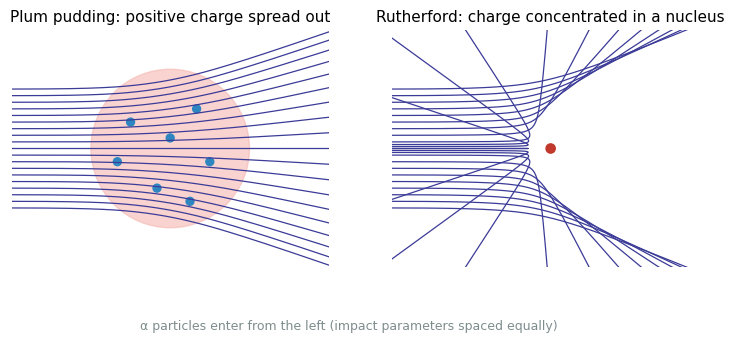
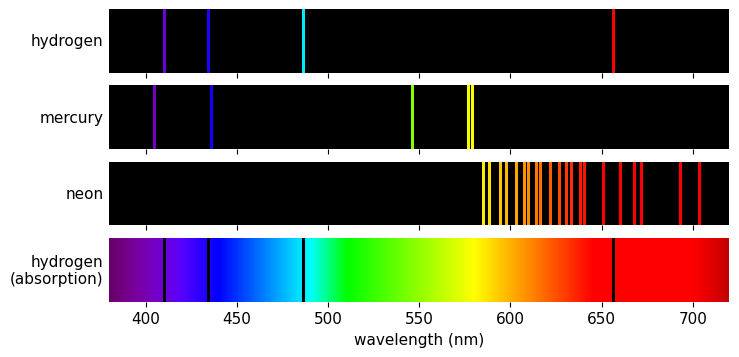
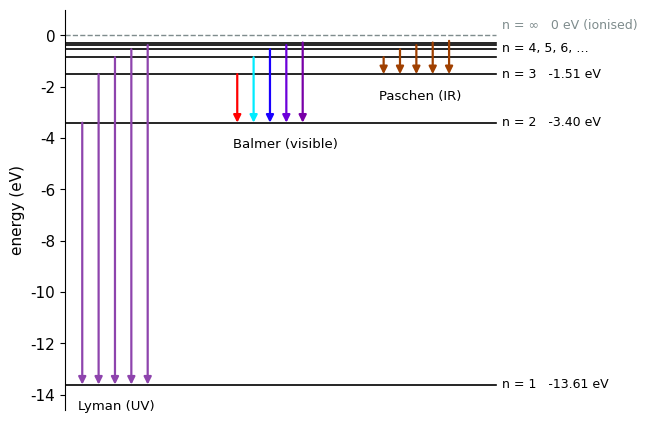
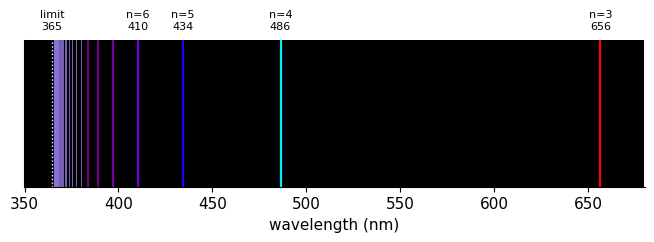
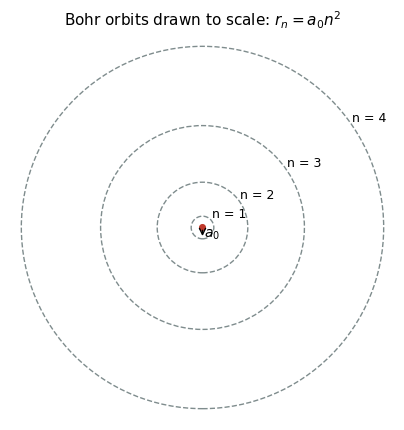
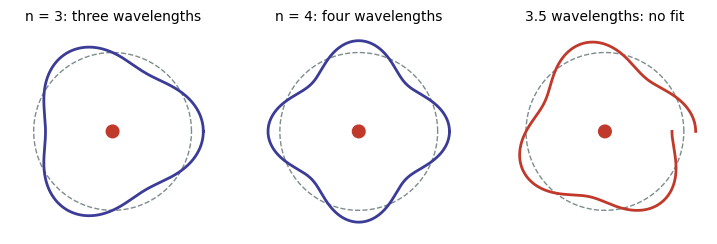
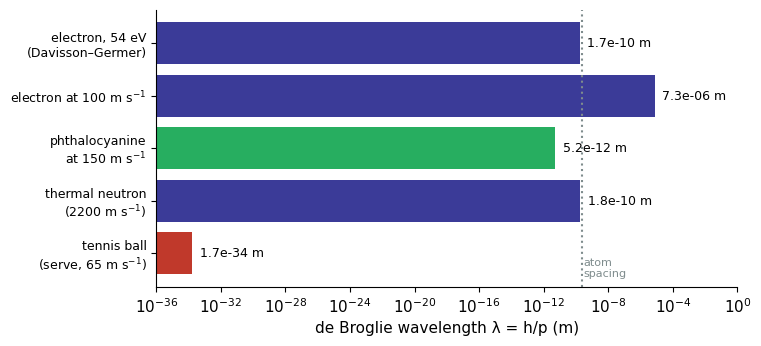
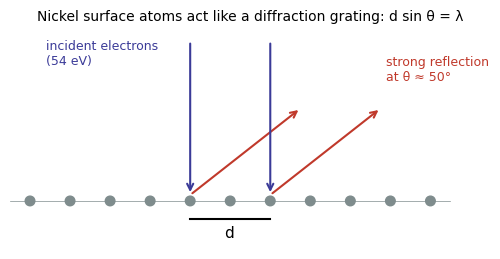
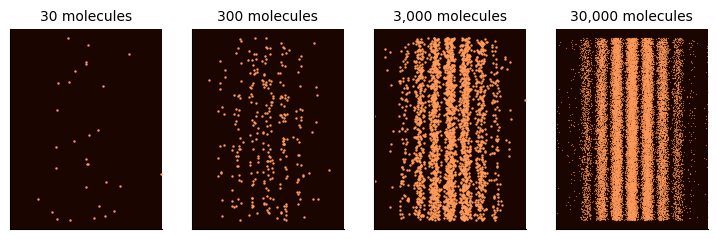
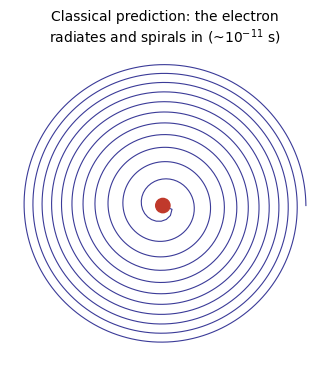
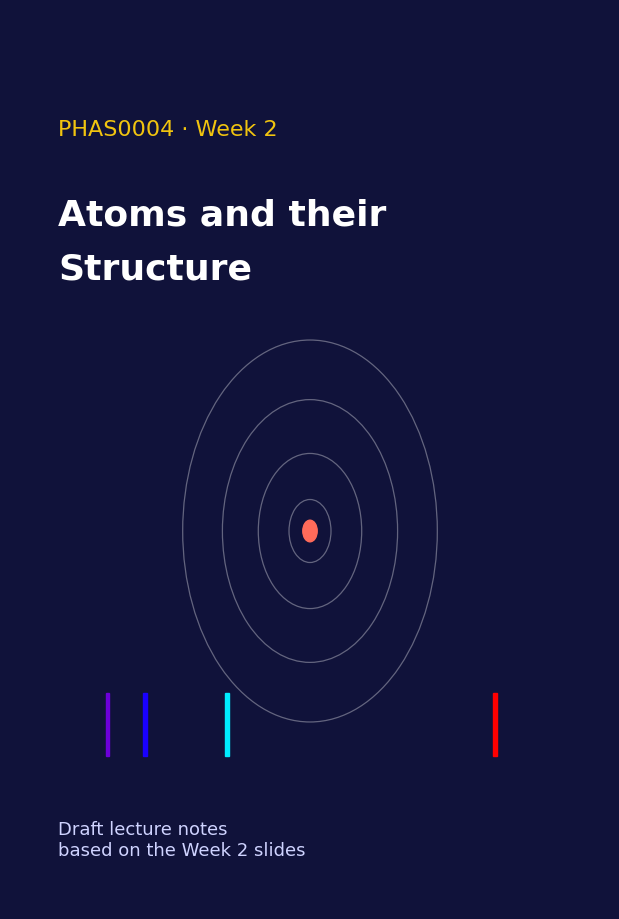

Source code (Python) for these figures, in order:
"""Figures for the Week 2 notes (Atoms and their structure). Run from this folder: python make_figures.py"""
import os
import numpy as np
import matplotlib
matplotlib.use("Agg")
import matplotlib.pyplot as plt
from matplotlib.patches import Circle, Rectangle

plt.rcParams.update({"font.size": 11, "font.family": "DejaVu Sans",
                     "axes.spines.top": False, "axes.spines.right": False,
                     "savefig.dpi": 160, "savefig.bbox": "tight"})
BLUE, RED, GREY, GOLD = "#3b3b98", "#c0392b", "#7f8c8d", "#f1c40f"
OUT = "fig/"
os.makedirs(OUT, exist_ok=True)

h, c, e, me, eps0 = 6.62607015e-34, 2.99792458e8, 1.602176634e-19, 9.1093837e-31, 8.8541878e-12
R_H = 1.0967758e7


def wl_to_rgb(wl):
    """Approximate colour of a visible wavelength (nm)."""
    if wl < 380 or wl > 750:
        return (0.5, 0.5, 0.5)
    if wl < 440:   r, g, b = -(wl - 440) / 60, 0, 1
    elif wl < 490: r, g, b = 0, (wl - 440) / 50, 1
    elif wl < 510: r, g, b = 0, 1, -(wl - 510) / 20
    elif wl < 580: r, g, b = (wl - 510) / 70, 1, 0
    elif wl < 645: r, g, b = 1, -(wl - 645) / 65, 0
    else:          r, g, b = 1, 0, 0
    f = 1.0
    if wl < 420: f = 0.4 + 0.6 * (wl - 380) / 40
    elif wl > 700: f = 0.4 + 0.6 * (750 - wl) / 50
    return (r * f, g * f, b * f)


# 1. Alpha-particle trajectories: plum pudding vs nuclear atom
def trajectories(ax, R, title, bs=None):
    D = 2.0  # head-on distance of closest approach (sets the force scale)
    K = 1.0  # kinetic energy units; force constant k = D*K for F = kqQ/r^2 with KE = 1
    for b in (bs if bs is not None else np.linspace(-4.5, 4.5, 19)):
        x, y = -12.0, b
        vx, vy = np.sqrt(2 * K), 0.0
        xs, ys = [x], [y]
        dt = 0.004
        for _ in range(20000):
            r = np.hypot(x, y)
            if r > R:
                F = D * K / r**2
            else:
                F = D * K * r / R**3
            ax_, ay_ = F * x / r, F * y / r
            vx += ax_ * dt; vy += ay_ * dt
            x += vx * dt; y += vy * dt
            xs.append(x); ys.append(y)
            if abs(x) > 12.5 or abs(y) > 12.5:
                break
        ax.plot(xs, ys, color=BLUE, lw=0.9)
    ax.set_xlim(-12, 12); ax.set_ylim(-9, 9); ax.set_aspect("equal"); ax.axis("off")
    ax.set_title(title, fontsize=11)


fig, axs = plt.subplots(1, 2, figsize=(9, 3.8))
axs[0].add_patch(Circle((0, 0), 6, color="#f5b7b1", alpha=0.6))
for (px, py) in [(-3, 2), (2, 3), (-1, -3), (3, -1), (0, 0.8), (-4, -1), (1.5, -4)]:
    axs[0].add_patch(Circle((px, py), 0.3, color="#2e86c1"))
trajectories(axs[0], 6.0, "Plum pudding: positive charge spread out")
axs[1].add_patch(Circle((0, 0), 0.35, color=RED, zorder=5))
trajectories(axs[1], 0.05, "Rutherford: charge concentrated in a nucleus",
             bs=np.concatenate([np.linspace(-4.5, 4.5, 19), [-0.15, 0.15, -0.3, 0.3]]))
fig.text(0.5, 0.02, "α particles enter from the left (impact parameters spaced equally)", ha="center", fontsize=9, color=GREY)
fig.savefig(OUT + "rutherford.png"); plt.close(fig)

# 2. Emission and absorption spectra
H = [656.3, 486.1, 434.0, 410.2]
Hg = [404.7, 435.8, 546.1, 577.0, 579.1]
Ne = [585.2, 588.2, 594.5, 597.6, 603.0, 607.4, 609.6, 614.3, 616.4, 621.7, 626.6, 630.5,
      633.4, 638.3, 640.2, 650.7, 659.9, 667.8, 671.7, 692.9, 703.2]
fig, axs = plt.subplots(4, 1, figsize=(8, 3.8), sharex=True)
for ax, lines, name in zip(axs[:3], [H, Hg, Ne], ["hydrogen", "mercury", "neon"]):
    ax.set_facecolor("black")
    for wl in lines:
        ax.axvline(wl, color=wl_to_rgb(wl), lw=2.2)
    ax.set_yticks([]); ax.set_ylabel(name, rotation=0, ha="right", va="center")
ax = axs[3]
wls = np.linspace(380, 750, 800)
for i in range(len(wls) - 1):
    ax.axvspan(wls[i], wls[i + 1], color=wl_to_rgb(wls[i]), lw=0)
for wl in H:
    ax.axvline(wl, color="black", lw=2.2)
ax.set_yticks([]); ax.set_ylabel("hydrogen\n(absorption)", rotation=0, ha="right", va="center")
ax.set_xlim(380, 720); ax.set_xlabel("wavelength (nm)")
for a in axs:
    for s in a.spines.values(): s.set_visible(False)
fig.savefig(OUT + "spectra.png"); plt.close(fig)

# 3. Hydrogen energy-level diagram with series
E = lambda n: -13.6057 / n**2
fig, ax = plt.subplots(figsize=(7.5, 5.2))
for n in range(1, 8):
    ax.plot([0, 10], [E(n), E(n)], color="black", lw=1.2)
    if n <= 3:
        ax.text(10.15, E(n), f"n = {n}   {E(n):.2f} eV", va="center", fontsize=9)
ax.text(10.15, -0.5, "n = 4, 5, 6, …", va="center", fontsize=9)
ax.plot([0, 10], [0, 0], color=GREY, ls="--", lw=1); ax.text(10.15, 0.25, "n = ∞   0 eV (ionised)", fontsize=9, color=GREY)
series = [(1, "Lyman (UV)", 0.4, "#8e44ad"), (2, "Balmer (visible)", 4.0, None), (3, "Paschen (IR)", 7.4, "#a04000")]
for m, name, x0, col in series:
    for i, n in enumerate(range(m + 1, m + 6)):
        x = x0 + 0.38 * i
        cc = col if col else wl_to_rgb(1e9 / (R_H * (1 / m**2 - 1 / n**2)))
        ax.annotate("", xy=(x, E(m)), xytext=(x, E(n)), arrowprops=dict(arrowstyle="-|>", color=cc, lw=1.6, shrinkA=0, shrinkB=0))
    ax.text(x0 - 0.1, E(m) - 0.6, name, fontsize=9.5, va="top")
ax.set_xlim(0, 13.5); ax.set_ylim(-14.6, 1.0); ax.set_xticks([])
ax.set_ylabel("energy (eV)")
ax.spines["bottom"].set_visible(False)
fig.savefig(OUT + "energy_levels.png"); plt.close(fig)

# 4. Balmer series lines with series limit
fig, ax = plt.subplots(figsize=(8, 1.9))
ax.set_facecolor("black")
for n in range(3, 40):
    wl = 1e9 / (R_H * (1 / 4 - 1 / n**2))
    ax.axvline(wl, color=wl_to_rgb(wl) if wl > 380 else (0.55, 0.45, 0.85), lw=1.6 if n < 10 else 0.6)
    if n <= 6:
        ax.text(wl, 1.08, f"n={n}\n{wl:.0f}", ha="center", fontsize=8, transform=ax.get_xaxis_transform())
lim = 1e9 / (R_H / 4)
ax.axvline(lim, color="white", ls=":", lw=1)
ax.text(lim, 1.08, "limit\n365", ha="center", fontsize=8, transform=ax.get_xaxis_transform())
ax.set_xlim(350, 680); ax.set_yticks([]); ax.set_xlabel("wavelength (nm)")
fig.savefig(OUT + "balmer.png"); plt.close(fig)

# 5. Bohr orbits to scale (r ∝ n^2)
fig, ax = plt.subplots(figsize=(5, 5))
for n in range(1, 5):
    ax.add_patch(Circle((0, 0), n**2, fill=False, ls="--", color=GREY))
    ax.text(n**2 * np.cos(0.6), n**2 * np.sin(0.6) + 0.3, f"n = {n}", fontsize=9)
ax.add_patch(Circle((0, 0), 0.25, color=RED))
ax.annotate("", xy=(0, -1), xytext=(0, 0), arrowprops=dict(arrowstyle="->"))
ax.text(0.15, -0.9, "$a_0$", fontsize=10)
ax.set_xlim(-17, 17); ax.set_ylim(-17, 17); ax.set_aspect("equal"); ax.axis("off")
ax.set_title("Bohr orbits drawn to scale: $r_n = a_0 n^2$", fontsize=11)
fig.savefig(OUT + "bohr_orbits.png"); plt.close(fig)

# 6. de Broglie standing waves on Bohr orbits
fig, axs = plt.subplots(1, 3, figsize=(9, 3.2))
th = np.linspace(0, 2 * np.pi, 800)
for ax, k, title, ok in zip(axs, [3, 4, 3.5], ["n = 3: three wavelengths", "n = 4: four wavelengths", "3.5 wavelengths: no fit"], [True, True, False]):
    ax.plot(np.cos(th), np.sin(th), color=GREY, ls="--", lw=1)
    rr = 1 + 0.15 * np.cos(k * th)
    ax.plot(rr * np.cos(th), rr * np.sin(th), color=BLUE if ok else RED, lw=2)
    ax.add_patch(Circle((0, 0), 0.08, color=RED))
    ax.set_aspect("equal"); ax.axis("off"); ax.set_title(title, fontsize=10)
    ax.set_xlim(-1.3, 1.3); ax.set_ylim(-1.3, 1.3)
fig.savefig(OUT + "debroglie_orbits.png"); plt.close(fig)

# 7. de Broglie wavelengths across scales
objs = [("electron, 54 eV\n(Davisson–Germer)", me, np.sqrt(2 * 54 * e / me)),
        ("electron at 100 m s$^{-1}$", me, 100.0),
        ("phthalocyanine\nat 150 m s$^{-1}$", 8.5e-25, 150.0),
        ("thermal neutron\n(2200 m s$^{-1}$)", 1.675e-27, 2200.0),
        ("tennis ball\n(serve, 65 m s$^{-1}$)", 0.06, 64.7)]
fig, ax = plt.subplots(figsize=(7.5, 3.6))
names = [o[0] for o in objs]
lams = [h / (m * v) for _, m, v in objs]
ax.barh(range(len(objs)), lams, color=[BLUE, BLUE, "#27ae60", BLUE, RED])
ax.set_xscale("log"); ax.set_yticks(range(len(objs))); ax.set_yticklabels(names, fontsize=9)
ax.invert_yaxis(); ax.set_xlim(1e-36, 1e0)
for i, l in enumerate(lams):
    ax.text(l * 3, i, f"{l:.1e} m", va="center", fontsize=9)
ax.axvline(2.5e-10, color=GREY, ls=":"); ax.text(3e-10, 4.45, "atom\nspacing", fontsize=8, color=GREY)
ax.set_xlabel("de Broglie wavelength λ = h/p (m)")
fig.savefig(OUT + "debroglie_scales.png"); plt.close(fig)

# 8. Davisson–Germer geometry and diffraction condition
fig, ax = plt.subplots(figsize=(6.2, 3.6)); ax.set_aspect("equal"); ax.axis("off")
for i in range(-5, 6):
    ax.add_patch(Circle((i * 1.0, 0), 0.12, color=GREY))
ax.plot([-5.5, 5.5], [0, 0], color=GREY, lw=0.5)
for x0 in [-1, 1]:
    ax.annotate("", xy=(x0, 0.15), xytext=(x0, 4), arrowprops=dict(arrowstyle="->", color=BLUE, lw=1.5))
    ang = np.deg2rad(50)
    ax.annotate("", xy=(x0 + 3.6 * np.sin(ang), 3.6 * np.cos(ang)), xytext=(x0, 0.15),
                arrowprops=dict(arrowstyle="->", color=RED, lw=1.5))
ax.plot([-1, 1], [-0.45, -0.45], color="black"); ax.text(-0.15, -0.9, "d", fontsize=11)
ax.text(-4.6, 3.4, "incident electrons\n(54 eV)", fontsize=9, color=BLUE)
ax.text(3.9, 3.0, "strong reflection\nat θ ≈ 50°", fontsize=9, color=RED)
ax.set_xlim(-5.5, 6.5); ax.set_ylim(-1.2, 4.3)
ax.set_title("Nickel surface atoms act like a diffraction grating: d sin θ = λ", fontsize=10)
fig.savefig(OUT + "davisson_germer.png"); plt.close(fig)

# 9. Single-molecule build-up of an interference pattern
rng = np.random.default_rng(11)
xs = np.linspace(-1, 1, 4000); p = np.sinc(xs * 1.6)**2 * np.cos(np.pi * xs * 7)**2; p /= p.sum()
fig, ax = plt.subplots(1, 4, figsize=(9, 2.6))
for a, N in zip(ax, [30, 300, 3000, 30000]):
    xx = rng.choice(xs, N, p=p) + rng.normal(0, 0.006, N); yy = rng.uniform(0, 1, N)
    a.set_facecolor("#1a0500")
    a.scatter(xx, yy, s=0.8 if N > 3000 else 3, color="#ff9a5a", alpha=0.6 if N > 3000 else 1, lw=0)
    a.set_xticks([]); a.set_yticks([]); a.set_xlim(-0.7, 0.7); a.set_title(f"{N:,} molecules", fontsize=10)
fig.savefig(OUT + "molecule_buildup.png"); plt.close(fig)

# 10. Classical collapse of the planetary atom
fig, ax = plt.subplots(figsize=(4, 4))
t = np.linspace(0, 1, 3000); r = (1 - t)**(1 / 3); phi = 70 * (1 - (1 - t)**0.5)
ax.plot(r * np.cos(phi), r * np.sin(phi), color=BLUE, lw=0.8)
ax.add_patch(Circle((0, 0), 0.05, color=RED, zorder=5))
ax.set_aspect("equal"); ax.axis("off")
ax.set_title("Classical prediction: the electron\nradiates and spirals in (~10$^{-11}$ s)", fontsize=10)
fig.savefig(OUT + "spiral.png"); plt.close(fig)

# Cover
fig = plt.figure(figsize=(6, 9)); ax = fig.add_axes([0, 0, 1, 1]); ax.axis("off")
fig.patch.set_facecolor("#10123a"); ax.set_xlim(0, 1); ax.set_ylim(0, 1)
for n in range(1, 5):
    ax.add_patch(Circle((0.5, 0.42), 0.035 * n**1.3, fill=False, ec="white", alpha=0.35, lw=0.9))
ax.add_patch(Circle((0.5, 0.42), 0.012, color="#ff6b5a"))
for i, n in enumerate(range(3, 7)):
    wl = 1e9 / (R_H * (1 / 4 - 1 / n**2))
    ax.add_patch(Rectangle((0.08 + (wl - 380) / 320 * 0.84, 0.17), 0.006, 0.07, color=wl_to_rgb(wl)))
ax.text(0.08, 0.86, "PHAS0004 · Week 2", color="#f1c40f", fontsize=16)
ax.text(0.08, 0.76, "Atoms and their", color="white", fontsize=26, weight="bold")
ax.text(0.08, 0.70, "Structure", color="white", fontsize=26, weight="bold")
ax.text(0.08, 0.06, "Draft lecture notes\nbased on the Week 2 slides", color="#cfd3ff", fontsize=13)
fig.savefig(OUT + "cover.png", dpi=150, facecolor=fig.get_facecolor(), bbox_inches=None); plt.close(fig)
print("done")
